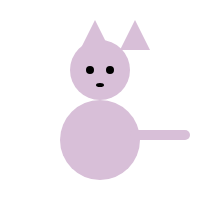
t = 0.00 s
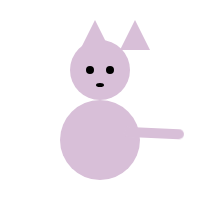
t = 0.25 s
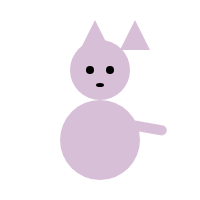
t = 0.50 s
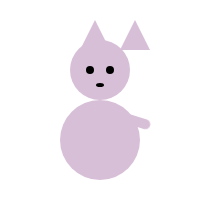
t = 0.75 s

The animated SVG that drew these frames (rendered in a browser with its animation timeline set to each time). Animation: 1 CSS @keyframes rule; one cycle of 1.00 s, repeats indefinitely.

<svg width="200" height="200" xmlns="http://www.w3.org/2000/svg">
  <style>
    .tail {
      transform-origin: top right;
      animation: sway 1s infinite alternate ease-in-out;
    }
    @keyframes sway {
      from {
        transform: rotate(0deg);
      }
      to {
        transform: rotate(20deg);
      }
    }
  </style>
  <!-- Cat Body -->
  <circle cx="100" cy="140" r="40" fill="#D8BFD8" />
  <!-- Cat Head -->
  <circle cx="100" cy="70" r="30" fill="#D8BFD8" />
  <!-- Cat Ears -->
  <polygon points="80,50 95,20 110,50" fill="#D8BFD8" />
  <polygon points="120,50 135,20 150,50" fill="#D8BFD8" />
  <!-- Cat Eyes -->
  <circle cx="90" cy="70" r="4" fill="#000" />
  <circle cx="110" cy="70" r="4" fill="#000" />
  <!-- Cat Nose -->
  <ellipse cx="100" cy="85" rx="4" ry="2" fill="#000" />
  <!-- Cat Tail -->
  <rect x="130" y="130" width="60" height="10" rx="5" ry="5" fill="#D8BFD8" class="tail" />
</svg>
